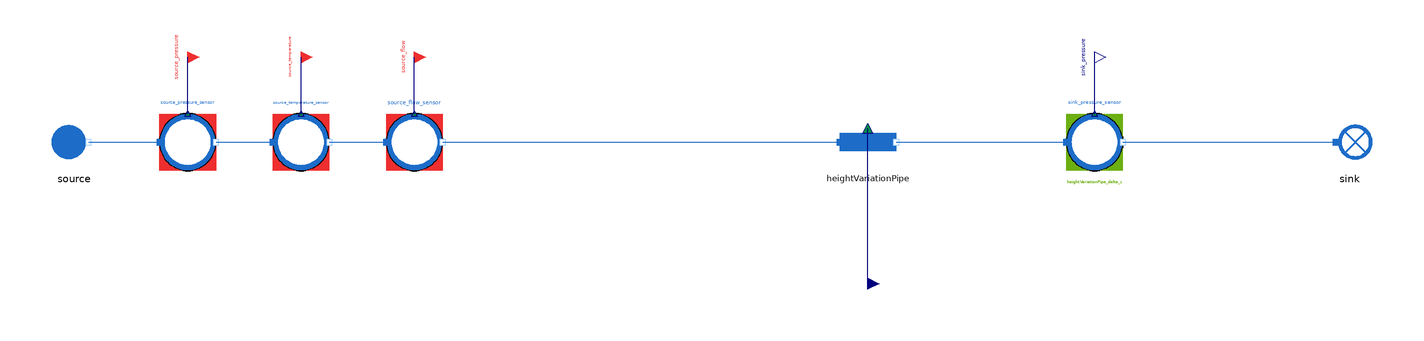

Above is the diagram view of the following Modelica model: its components placed by their Placement annotations and its connect equations drawn as lines.

model HeightVariationPipe_direct
  "MML4 isolated HeightVariationPipe direct test"
  extends MetroscopeModelingLibrary.Utilities.Icons.Tests.WaterSteamTestIcon;
  MetroscopeModelingLibrary.WaterSteam.Pipes.HeightVariationPipe heightVariationPipe
    annotation (Placement(transformation(extent={{-10,-10},{10,10}}, rotation=0, origin={0,0})));
  MetroscopeModelingLibrary.WaterSteam.BoundaryConditions.Source source(
    P_0=2000000,
    Q_0=100,
    T_0=373.15,
    h_0=420000)
    annotation (Placement(transformation(extent={{-10,-10},{10,10}}, rotation=0, origin={-280,0})));
  MetroscopeModelingLibrary.SensorsControl.WaterSteam.PressureSensor source_pressure_sensor(
    sensor_function="BC",
    causality="",
    show_causality=true,
    P_start=20,
    signal_unit="barA",
    display_unit="barA",
    P_0=2000000,
    Q_0=100,
    h_0=420000)
    annotation (Placement(transformation(extent={{-10,-10},{10,10}}, rotation=0, origin={-240,0})));
  MetroscopeModelingLibrary.Utilities.Interfaces.BoundaryCondition source_pressure
    annotation (Placement(transformation(extent={{-4,-4},{4,4}}, rotation=0, origin={-240,30}), iconTransformation(extent={{-140,220},{-100,260}})));
  MetroscopeModelingLibrary.SensorsControl.WaterSteam.TemperatureSensor source_temperature_sensor(
    sensor_function="BC",
    causality="",
    show_causality=true,
    T_start=100,
    signal_unit="degC",
    display_unit="degC",
    P_0=2000000,
    Q_0=100,
    h_0=420000,
    T_0=373.15)
    annotation (Placement(transformation(extent={{-10,-10},{10,10}}, rotation=0, origin={-200,0})));
  MetroscopeModelingLibrary.Utilities.Interfaces.BoundaryCondition source_temperature
    annotation (Placement(transformation(extent={{-4,-4},{4,4}}, rotation=0, origin={-200,30}), iconTransformation(extent={{-140,175},{-100,215}})));
  MetroscopeModelingLibrary.SensorsControl.WaterSteam.FlowSensor source_flow_sensor(
    sensor_function="BC",
    causality="",
    show_causality=true,
    Q_start=100,
    signal_unit="kg/s",
    display_unit="kg/s",
    P_0=2000000,
    Q_0=100,
    h_0=420000)
    annotation (Placement(transformation(extent={{-10,-10},{10,10}}, rotation=0, origin={-160,0})));
  MetroscopeModelingLibrary.Utilities.Interfaces.BoundaryCondition source_flow
    annotation (Placement(transformation(extent={{-4,-4},{4,4}}, rotation=0, origin={-160,30}), iconTransformation(extent={{-140,130},{-100,170}})));
  MetroscopeModelingLibrary.SensorsControl.WaterSteam.PressureSensor sink_pressure_sensor(
    sensor_function="Calibration",
    causality="heightVariationPipe_delta_z",
    show_causality=true,
    P_start=19.8,
    signal_unit="barA",
    display_unit="barA",
    P_0=1980000,
    Q_0=100,
    h_0=420000)
    annotation (Placement(transformation(extent={{-10,-10},{10,10}}, rotation=0, origin={80,0})));
  MetroscopeModelingLibrary.Utilities.Interfaces.Observable sink_pressure
    annotation (Placement(transformation(extent={{-4,-4},{4,4}}, rotation=0, origin={80,30}), iconTransformation(extent={{100,220},{140,260}})));
  MetroscopeModelingLibrary.WaterSteam.BoundaryConditions.Sink sink
    annotation (Placement(transformation(extent={{-10,-10},{10,10}}, rotation=0, origin={170,0})));
  MetroscopeModelingLibrary.Utilities.Interfaces.GenericReal heightVariationPipe_delta_z(
    start=2.1288438684299)
    annotation (Placement(transformation(extent={{-4,-4},{4,4}}, rotation=0, origin={0,-50})));
equation
  heightVariationPipe_delta_z = 2.1288438684299;
  connect(source_pressure_sensor.P_sensor, source_pressure)
    annotation (Line(points={{-240,10},{-240,30}}, color={0,0,127}));
  connect(source.C_out, source_pressure_sensor.C_in)
    annotation (Line(points={{-275,0},{-250,0}}, color={28,108,200}));
  connect(source_temperature_sensor.T_sensor, source_temperature)
    annotation (Line(points={{-200,10},{-200,30}}, color={0,0,127}));
  connect(source_pressure_sensor.C_out, source_temperature_sensor.C_in)
    annotation (Line(points={{-230,0},{-210,0}}, color={28,108,200}));
  connect(source_flow_sensor.Q_sensor, source_flow)
    annotation (Line(points={{-160,10},{-160,30}}, color={0,0,127}));
  connect(source_temperature_sensor.C_out, source_flow_sensor.C_in)
    annotation (Line(points={{-190,0},{-170,0}}, color={28,108,200}));
  connect(source_flow_sensor.C_out, heightVariationPipe.C_in)
    annotation (Line(points={{-150,0},{-10,0}}, color={28,108,200}));
  connect(sink_pressure_sensor.P_sensor, sink_pressure)
    annotation (Line(points={{80,10},{80,30}}, color={0,0,127}));
  connect(heightVariationPipe.C_out, sink_pressure_sensor.C_in)
    annotation (Line(points={{10,0},{70,0}}, color={28,108,200}));
  connect(sink_pressure_sensor.C_out, sink.C_in)
    annotation (Line(points={{90,0},{165,0}}, color={28,108,200}));
  connect(heightVariationPipe_delta_z, heightVariationPipe.delta_z)
    annotation (Line(points={{0,-50},{0,4.8}}, color={0,0,127}));
  annotation (experiment(StopTime=1,Tolerance=1e-6), Diagram(coordinateSystem(preserveAspectRatio=false,extent={{-360,-300},{400,300}})), Documentation(info="<html><p>Approved MML4 sensor/interface structure: AirCompressor and Metroscopia CCGT/NPP. Illustrative initialization point, not plant calibration. Constant supported faults only. No correction or retry after first Dymola attempt.</p><p></p></html>"));
end HeightVariationPipe_direct;